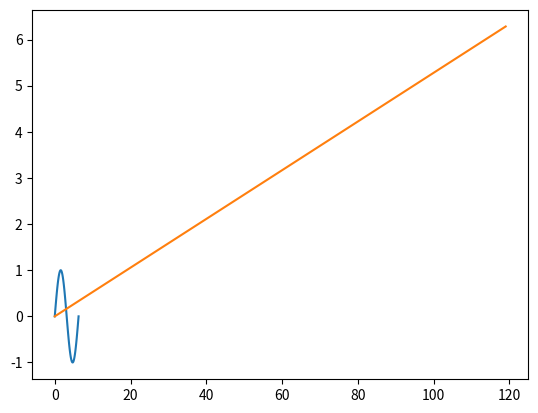

This chart was generated by the following Python code:
import numpy as np

"""
벡터(일차원) 연습
"""
# 균등한 간격을 가지는 일정크기의 벡터를 생성
thetas = np.linspace(0, 2 * np.pi, 120)

# 각 원소에 삼각함수 적용
sin_thetas = np.sin(thetas)
print(sin_thetas)


"""
시각화 해보기
"""
import matplotlib.pyplot as plt
plt.plot(thetas, sin_thetas)
print(sin_thetas)

plt.plot(thetas)